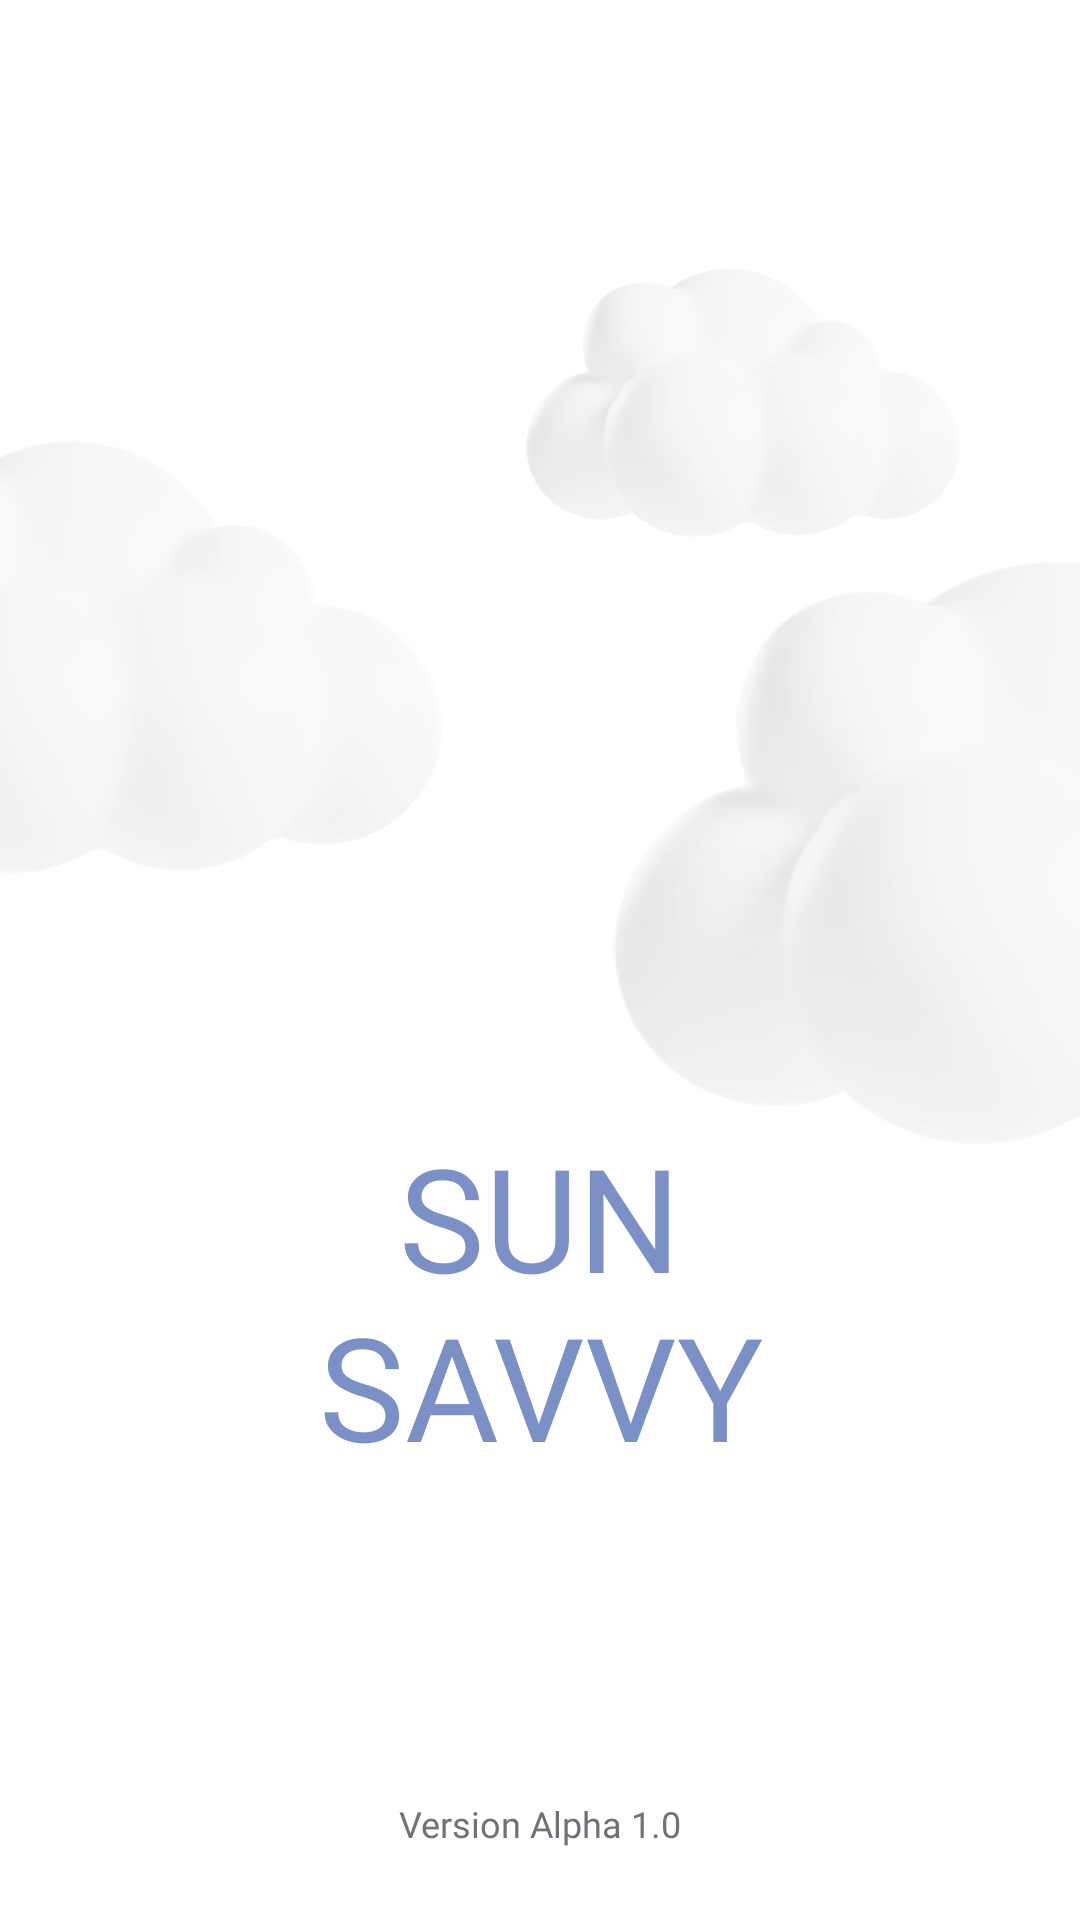

Layout XML and referenced resources for this Android screen:
<!-- AndroidManifest.xml: activity theme Theme.SunSavvy.Splash -->
<!-- res/layout/activity_splash.xml -->
<?xml version="1.0" encoding="utf-8"?>
<androidx.constraintlayout.widget.ConstraintLayout xmlns:android="http://schemas.android.com/apk/res/android"
    xmlns:app="http://schemas.android.com/apk/res-auto"
    xmlns:tools="http://schemas.android.com/tools"
    android:layout_width="match_parent"
    android:layout_height="match_parent"
    android:background="?attr/colorPrimary"
    tools:context=".ui.auth.SplashActivity">

    <androidx.constraintlayout.widget.ConstraintLayout
        android:id="@+id/constraintLayout"
        android:layout_width="match_parent"
        android:layout_height="wrap_content"
        app:layout_constraintBottom_toBottomOf="parent"
        app:layout_constraintEnd_toEndOf="parent"
        app:layout_constraintHorizontal_bias="0.0"
        app:layout_constraintStart_toStartOf="parent"
        app:layout_constraintTop_toTopOf="parent"
        app:layout_constraintVertical_bias="0.335">

        <ImageView
            android:id="@+id/cloud1"
            android:layout_width="164dp"
            android:layout_height="164dp"
            android:layout_marginEnd="32dp"
            android:layout_marginBottom="156dp"
            android:contentDescription="@string/content_cloud"
            android:src="@drawable/img_cloud"
            app:layout_constraintBottom_toBottomOf="@+id/sun_moon"
            app:layout_constraintEnd_toEndOf="parent" />

        <ImageView
            android:id="@+id/cloud2"
            android:layout_width="264dp"
            android:layout_height="264dp"
            android:layout_marginTop="16dp"
            android:layout_marginEnd="200dp"
            android:contentDescription="@string/content_cloud"
            android:src="@drawable/img_cloud"
            app:layout_constraintEnd_toEndOf="parent"
            app:layout_constraintTop_toTopOf="parent" />

        <ImageView
            android:id="@+id/cloud3"
            android:layout_width="356dp"
            android:layout_height="356dp"
            android:layout_marginStart="180dp"
            android:layout_marginTop="36dp"
            android:contentDescription="@string/content_cloud"
            android:elevation="@dimen/elevation_md"
            android:src="@drawable/img_cloud"
            app:layout_constraintStart_toStartOf="parent"
            app:layout_constraintTop_toTopOf="parent" />

        <ImageView
            android:id="@+id/sun_moon"
            android:layout_width="300dp"
            android:layout_height="300dp"
            android:contentDescription="@string/content_sun_moon"
            android:src="@drawable/img_sun_moon"
            app:layout_constraintEnd_toEndOf="parent"
            app:layout_constraintStart_toStartOf="parent"
            app:layout_constraintTop_toTopOf="parent" />

        <TextView
            android:id="@+id/app_name"
            android:layout_width="wrap_content"
            android:layout_height="wrap_content"
            android:fontFamily="@font/news_bold_bt"
            android:lines="2"
            android:text="@string/app_name_title"
            android:textAlignment="center"
            android:textAllCaps="true"
            android:textColor="?attr/colorAccent"
            android:textSize="@dimen/text_2xl"
            app:layout_constraintEnd_toEndOf="parent"
            app:layout_constraintStart_toStartOf="parent"
            app:layout_constraintTop_toBottomOf="@+id/sun_moon" />

    </androidx.constraintlayout.widget.ConstraintLayout>

    <TextView
        android:id="@+id/app_version"
        android:layout_width="wrap_content"
        android:layout_height="wrap_content"
        android:fontFamily="@font/montserrat_medium"
        android:text="@string/placeholder_app_version"
        android:textAlignment="center"
        android:textAllCaps="false"
        android:layout_marginBottom="@dimen/space_lg"
        android:textColor="?attr/colorSecondaryVariant"
        android:textSize="@dimen/text_sm"
        app:layout_constraintBottom_toBottomOf="parent"
        app:layout_constraintEnd_toEndOf="parent"
        app:layout_constraintStart_toStartOf="parent" />

</androidx.constraintlayout.widget.ConstraintLayout>
<!-- resources referenced by this layout -->
<resources>
  <dimen name="elevation_md">12dp</dimen>
  <dimen name="space_lg">24dp</dimen>
  <dimen name="text_2xl">48sp</dimen>
  <dimen name="text_sm">12sp</dimen>
  <!-- drawable img_cloud: png bitmap (drawable, 507304 bytes) -->
  <!-- drawable img_sun_moon: png bitmap (drawable-night, 427261 bytes) -->
  <string name="app_name_title">Sun\nSavvy</string>
  <string name="content_cloud">cloud</string>
  <string name="content_sun_moon">sun_moon</string>
  <string name="placeholder_app_version">Version Alpha 1.0</string>
  <style name="Theme.SunSavvy.Splash" parent="Theme.SunSavvy">
          <item name="windowActionBar">false</item>
          <item name="windowNoTitle">true</item>
          <item name="android:windowFullscreen">true</item>
          <item name="android:windowTranslucentStatus">true</item>
          <item name="android:windowTranslucentNavigation">false</item>
          <item name="android:windowLayoutInDisplayCutoutMode" tools:ignore="NewApi">shortEdges</item>
      </style>
  <style name="Theme.SunSavvy" parent="Theme.MaterialComponents.DayNight.DarkActionBar">
          
          <item name="colorPrimary">@color/white</item>
          <item name="colorPrimaryVariant">@color/white</item>
          <item name="colorOnPrimary">@color/zinc_800</item>
          
          <item name="colorSecondary">@color/zinc_700</item>
          <item name="colorSecondaryVariant">@color/zinc_500</item>
          <item name="colorOnSecondary">@color/zinc_300</item>
          
          <item name="android:statusBarColor">?attr/colorPrimary</item>
          
          <item name="colorSurface">?attr/colorPrimary</item>
          <item name="colorAccent">@color/lavender_400</item>
          <item name="colorError">@color/red_400</item>
          <item name="android:windowLightStatusBar">true</item>
          <item name="android:navigationBarColor">?attr/colorPrimary</item>
          <item name="android:navigationBarDividerColor" tools:targetApi="o_mr1">?attr/colorPrimary
          </item>
      </style>
  <color name="white">#FFFFFFFF</color>
  <color name="zinc_800">#FF27272A</color>
  <color name="zinc_700">#FF3F3F46</color>
  <color name="zinc_500">#FF71717A</color>
  <color name="zinc_300">#FFD4D4D8</color>
  <color name="lavender_400">#FF7A90C7</color>
  <color name="red_400">#FFF87171</color>
</resources>
